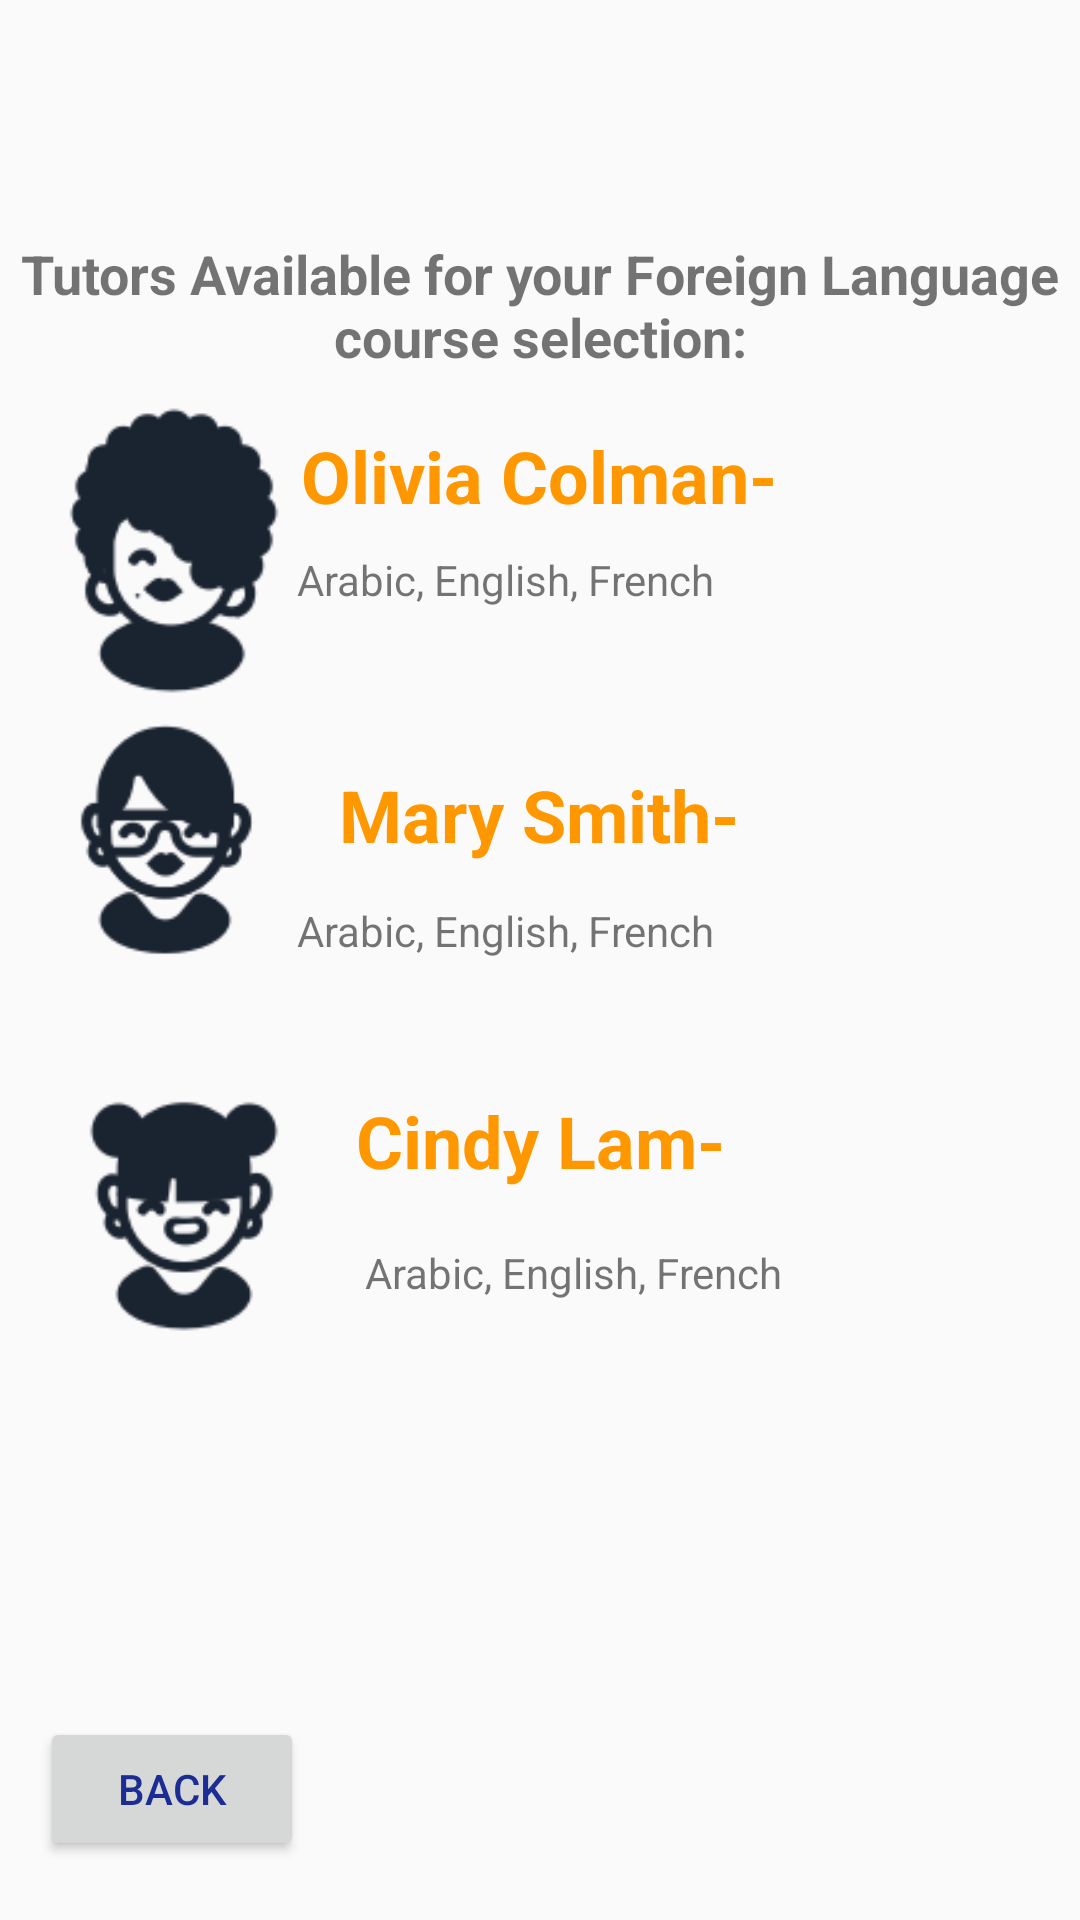

Produce the Android XML layout that renders to this screen, including the resource entries it uses.
<!-- AndroidManifest.xml: application theme AppTheme -->
<!-- res/layout/activity_foreign__language__tutors.xml -->
<?xml version="1.0" encoding="utf-8"?>
<androidx.constraintlayout.widget.ConstraintLayout xmlns:android="http://schemas.android.com/apk/res/android"
    xmlns:app="http://schemas.android.com/apk/res-auto"
    xmlns:tools="http://schemas.android.com/tools"
    android:layout_width="match_parent"
    android:layout_height="match_parent"
    tools:context=".ForeignLangCourses">

    <TextView
        android:id="@+id/textView13"
        android:layout_width="wrap_content"
        android:layout_height="wrap_content"
        android:text="Arabic, English, French"
        app:layout_constraintBottom_toBottomOf="parent"
        app:layout_constraintEnd_toEndOf="parent"
        app:layout_constraintHorizontal_bias="0.448"
        app:layout_constraintStart_toStartOf="parent"
        app:layout_constraintTop_toTopOf="parent"
        app:layout_constraintVertical_bias="0.296" />

    <TextView
        android:id="@+id/High"
        android:layout_width="wrap_content"
        android:layout_height="wrap_content"
        android:text="Cindy Lam-"
        android:textColor="#FF9800"
        android:textSize="24sp"
        android:textStyle="bold"
        app:layout_constraintBottom_toBottomOf="parent"
        app:layout_constraintLeft_toLeftOf="parent"
        app:layout_constraintRight_toRightOf="parent"
        app:layout_constraintTop_toTopOf="parent"
        app:layout_constraintVertical_bias="0.599" />

    <TextView
        android:id="@+id/Secondary"
        android:layout_width="wrap_content"
        android:layout_height="wrap_content"
        android:text="Mary Smith-"
        android:textAlignment="center"
        android:textColor="#FF9800"
        android:textSize="24sp"
        android:textStyle="bold"
        app:layout_constraintBottom_toBottomOf="parent"
        app:layout_constraintHorizontal_bias="0.497"
        app:layout_constraintLeft_toLeftOf="parent"
        app:layout_constraintRight_toRightOf="parent"
        app:layout_constraintTop_toTopOf="parent"
        app:layout_constraintVertical_bias="0.42" />

    <TextView
        android:id="@+id/Elementary"
        android:layout_width="wrap_content"
        android:layout_height="wrap_content"
        android:text="Olivia Colman-"
        android:textAlignment="center"
        android:textColor="#FF9800"
        android:textSize="24sp"
        android:textStyle="bold"
        app:layout_constraintBottom_toBottomOf="parent"
        app:layout_constraintHorizontal_bias="0.498"
        app:layout_constraintLeft_toLeftOf="parent"
        app:layout_constraintRight_toRightOf="parent"
        app:layout_constraintTop_toTopOf="parent"
        app:layout_constraintVertical_bias="0.234" />

    <TextView
        android:id="@+id/textView5"
        android:layout_width="wrap_content"
        android:layout_height="wrap_content"
        android:text="Tutors Available for your Foreign Language course selection:"
        android:textAlignment="center"
        android:textSize="18sp"
        android:textStyle="bold"
        app:layout_constraintBottom_toBottomOf="parent"
        app:layout_constraintEnd_toEndOf="parent"
        app:layout_constraintHorizontal_bias="0.498"
        app:layout_constraintStart_toStartOf="parent"
        app:layout_constraintTop_toTopOf="parent"
        app:layout_constraintVertical_bias="0.133" />

    <Button
        android:id="@+id/Back_Button"
        android:layout_width="wrap_content"
        android:layout_height="wrap_content"
        android:text="Back"
        android:textColor="#1B2D94"
        app:layout_constraintBottom_toBottomOf="parent"
        app:layout_constraintEnd_toEndOf="parent"
        app:layout_constraintHorizontal_bias="0.049"
        app:layout_constraintStart_toStartOf="parent"
        app:layout_constraintTop_toTopOf="parent"
        app:layout_constraintVertical_bias="0.967" />

    <TextView
        android:id="@+id/textView10"
        android:layout_width="wrap_content"
        android:layout_height="wrap_content"
        android:text="Arabic, English, French"
        app:layout_constraintBottom_toBottomOf="parent"
        app:layout_constraintEnd_toEndOf="parent"
        app:layout_constraintHorizontal_bias="0.551"
        app:layout_constraintStart_toStartOf="parent"
        app:layout_constraintTop_toTopOf="parent"
        app:layout_constraintVertical_bias="0.668" />

    <TextView
        android:id="@+id/textView12"
        android:layout_width="wrap_content"
        android:layout_height="wrap_content"
        android:text="Arabic, English, French"
        app:layout_constraintBottom_toBottomOf="parent"
        app:layout_constraintEnd_toEndOf="parent"
        app:layout_constraintHorizontal_bias="0.448"
        app:layout_constraintStart_toStartOf="parent"
        app:layout_constraintTop_toTopOf="parent"
        app:layout_constraintVertical_bias="0.484" />

    <ImageView
        android:id="@+id/imageView"
        android:layout_width="116dp"
        android:layout_height="108dp"
        app:layout_constraintBottom_toBottomOf="parent"
        app:layout_constraintEnd_toEndOf="parent"
        app:layout_constraintHorizontal_bias="0.013"
        app:layout_constraintStart_toStartOf="parent"
        app:layout_constraintTop_toTopOf="parent"
        app:layout_constraintVertical_bias="0.645"
        app:srcCompat="@drawable/femalebuns" />

    <ImageView
        android:id="@+id/imageView4"
        android:layout_width="110dp"
        android:layout_height="105dp"
        app:layout_constraintBottom_toBottomOf="parent"
        app:layout_constraintEnd_toEndOf="parent"
        app:layout_constraintHorizontal_bias="0.0"
        app:layout_constraintStart_toStartOf="parent"
        app:layout_constraintTop_toTopOf="parent"
        app:layout_constraintVertical_bias="0.413"
        app:srcCompat="@drawable/femaleglasses" />

    <ImageView
        android:id="@+id/imageView5"
        android:layout_width="116dp"
        android:layout_height="108dp"
        app:layout_constraintBottom_toBottomOf="parent"
        app:layout_constraintEnd_toEndOf="parent"
        app:layout_constraintHorizontal_bias="0.0"
        app:layout_constraintStart_toStartOf="parent"
        app:layout_constraintTop_toTopOf="parent"
        app:layout_constraintVertical_bias="0.242"
        app:srcCompat="@drawable/femalehoops" />

</androidx.constraintlayout.widget.ConstraintLayout>
<!-- resources referenced by this layout -->
<resources>
  <!-- drawable femalebuns: png bitmap (drawable, 4635 bytes) -->
  <!-- drawable femaleglasses: png bitmap (drawable, 4701 bytes) -->
  <!-- drawable femalehoops: png bitmap (drawable, 4513 bytes) -->
  <style name="AppTheme" parent="Theme.AppCompat.Light.NoActionBar">
          
          <item name="colorPrimary">@color/colorPrimary</item>
          <item name="colorPrimaryDark">@color/colorPrimaryDark</item>
          <item name="colorAccent">@color/colorAccent</item>
  
      </style>
  <color name="colorPrimary">#AEAFB3</color>
  <color name="colorPrimaryDark">#CDD5D4</color>
  <color name="colorAccent">#E6631E</color>
</resources>
